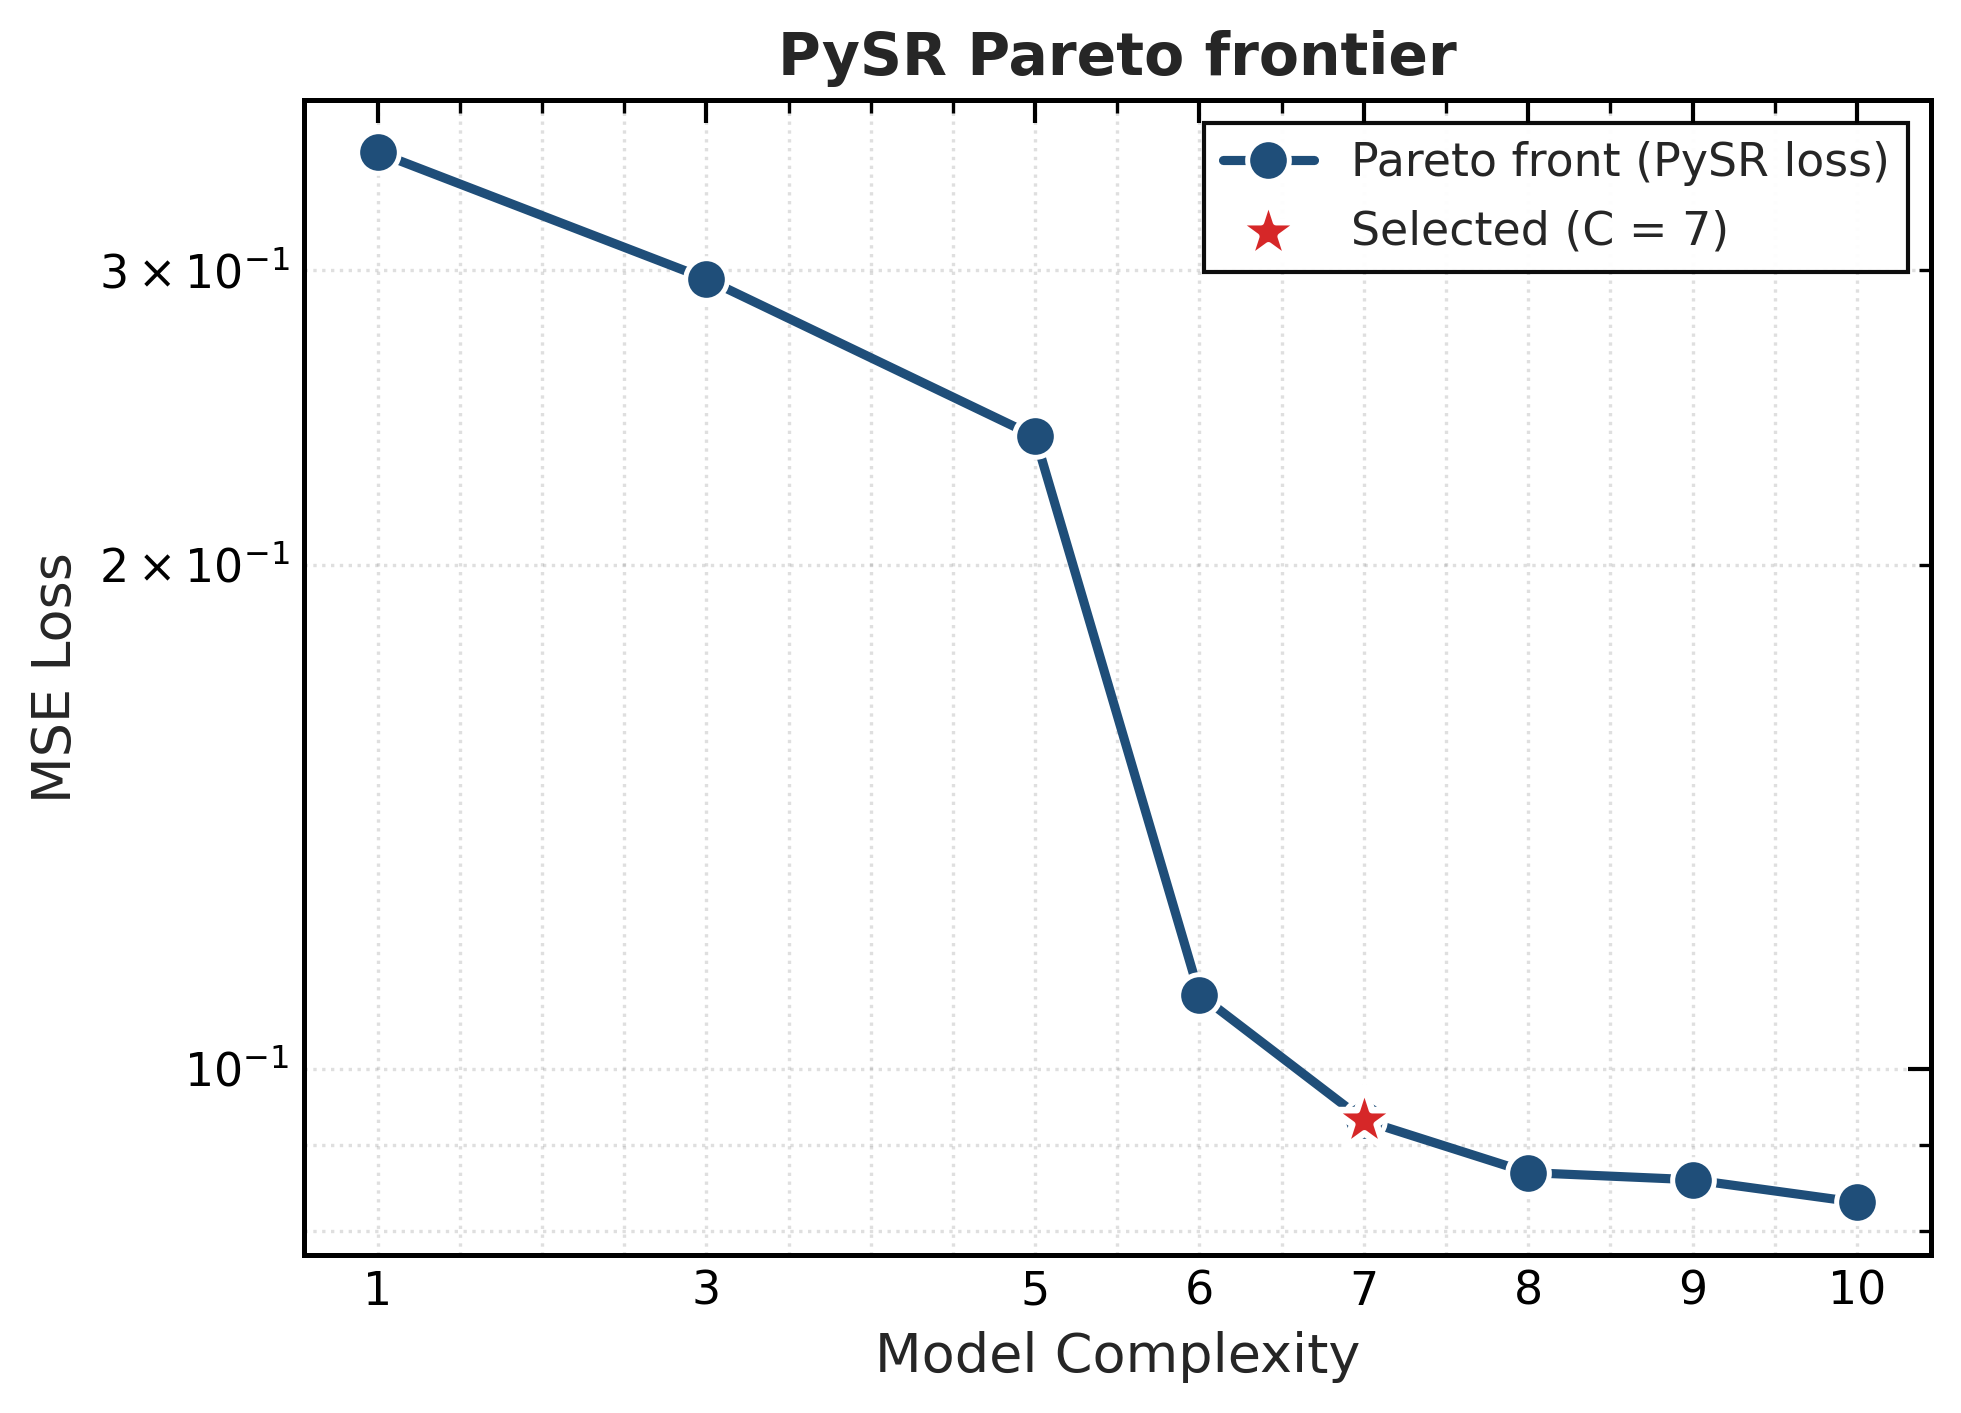

Data behind this chart, as committed beside it:
idx_eq, complexity, k_thresholds, k_probabilities, k_total_for_ic, pysr_loss, val_rerank_acc, val_rerank_f1, log_likelihood, neg2_log_likelihood, aic, bic, selection_score, t1_probe, t2_probe, classes, region_class_counts, region_class_probs, equation, delta_aic, delta_bic
4, 7, 2, 6, 15, 0.09315, 0.9051, 0.9041, -7807, 15615, 15645, 15769, 15769, 0.06553, 1.619, [0, 1, 2], [[10000.0, 46.0, 0.0], [0.0, 9610.0, 245…, [[0.9952234053139616, 0.0046770822967459…, (-1.0466136 / (x0 - -0.4567799)) + 2.331…, 9.057, 0.0
6, 9, 2, 6, 17, 0.08583, 0.9052, 0.9041, -7801, 15602, 15636, 15777, 15777, 0.1851, 1.467, [0, 1, 2], [[10000.0, 45.0, 0.0], [0.0, 9612.0, 245…, [[0.9953224522292994, 0.0045780254777070…, x0 * ((1.1140784 / (x0 + 0.021099849)) -…, 0.0, 7.561
7, 10, 2, 6, 18, 0.08321, 0.9051, 0.9041, -7865, 15729, 15765, 15915, 15915, 0.02497, 1.548, [0, 1, 2], [[10000.0, 47.0, 0.0], [0.0, 9569.0, 241…, [[0.9951243781094528, 0.0047761194029850…, exp((-0.021230109 / x0) + (x0 / (x0 + 1.…, 129.8, 145.7
5, 8, 2, 6, 16, 0.08668, 0.9048, 0.904, -7956, 15911, 15943, 16076, 16076, 0.5055, 1.41, [0, 1, 2], [[10000.0, 45.0, 0.0], [0.0, 9498.0, 235…, [[0.9953224522292994, 0.0045780254777070…, (x0 / 2.352838) + exp(-0.003010771 / x0), 307.5, 306.7
0, 1, 2, 6, 9, 0.353, 0.904, 0.903, -8050, 16100, 16118, 16193, 16193, 0.03288, 0.9853, [0, 1, 2], [[10000.0, 72.0, 0.0], [0.0, 9504.0, 238…, [[0.9926550868486352, 0.0072456575682382…, x0, 482.2, 423.3
1, 3, 2, 6, 11, 0.2965, 0.904, 0.903, -8050, 16100, 16122, 16213, 16213, 0.2705, 1.223, [0, 1, 2], [[10000.0, 72.0, 0.0], [0.0, 9504.0, 238…, [[0.9926550868486352, 0.0072456575682382…, x0 - -0.23761493, 486.2, 443.9
2, 5, 2, 6, 13, 0.2387, 0.904, 0.903, -8050, 16100, 16126, 16234, 16234, 0.4666, 1.163, [0, 1, 2], [[10000.0, 72.0, 0.0], [0.0, 9504.0, 238…, [[0.9926550868486352, 0.0072456575682382…, (x0 * 0.7312238) + 0.44252405, 490.2, 464.5
3, 6, 2, 6, 14, 0.1107, 0.9029, 0.9019, -8174, 16348, 16376, 16492, 16492, 0.02377, 1.64, [0, 1, 2], [[10000.0, 113.0, 0.0], [0.0, 9502.0, 24…, [[0.9886318703044682, 0.0112692763938315…, exp((-0.2190454 / x0) + 0.71433717), 739.9, 722.6
